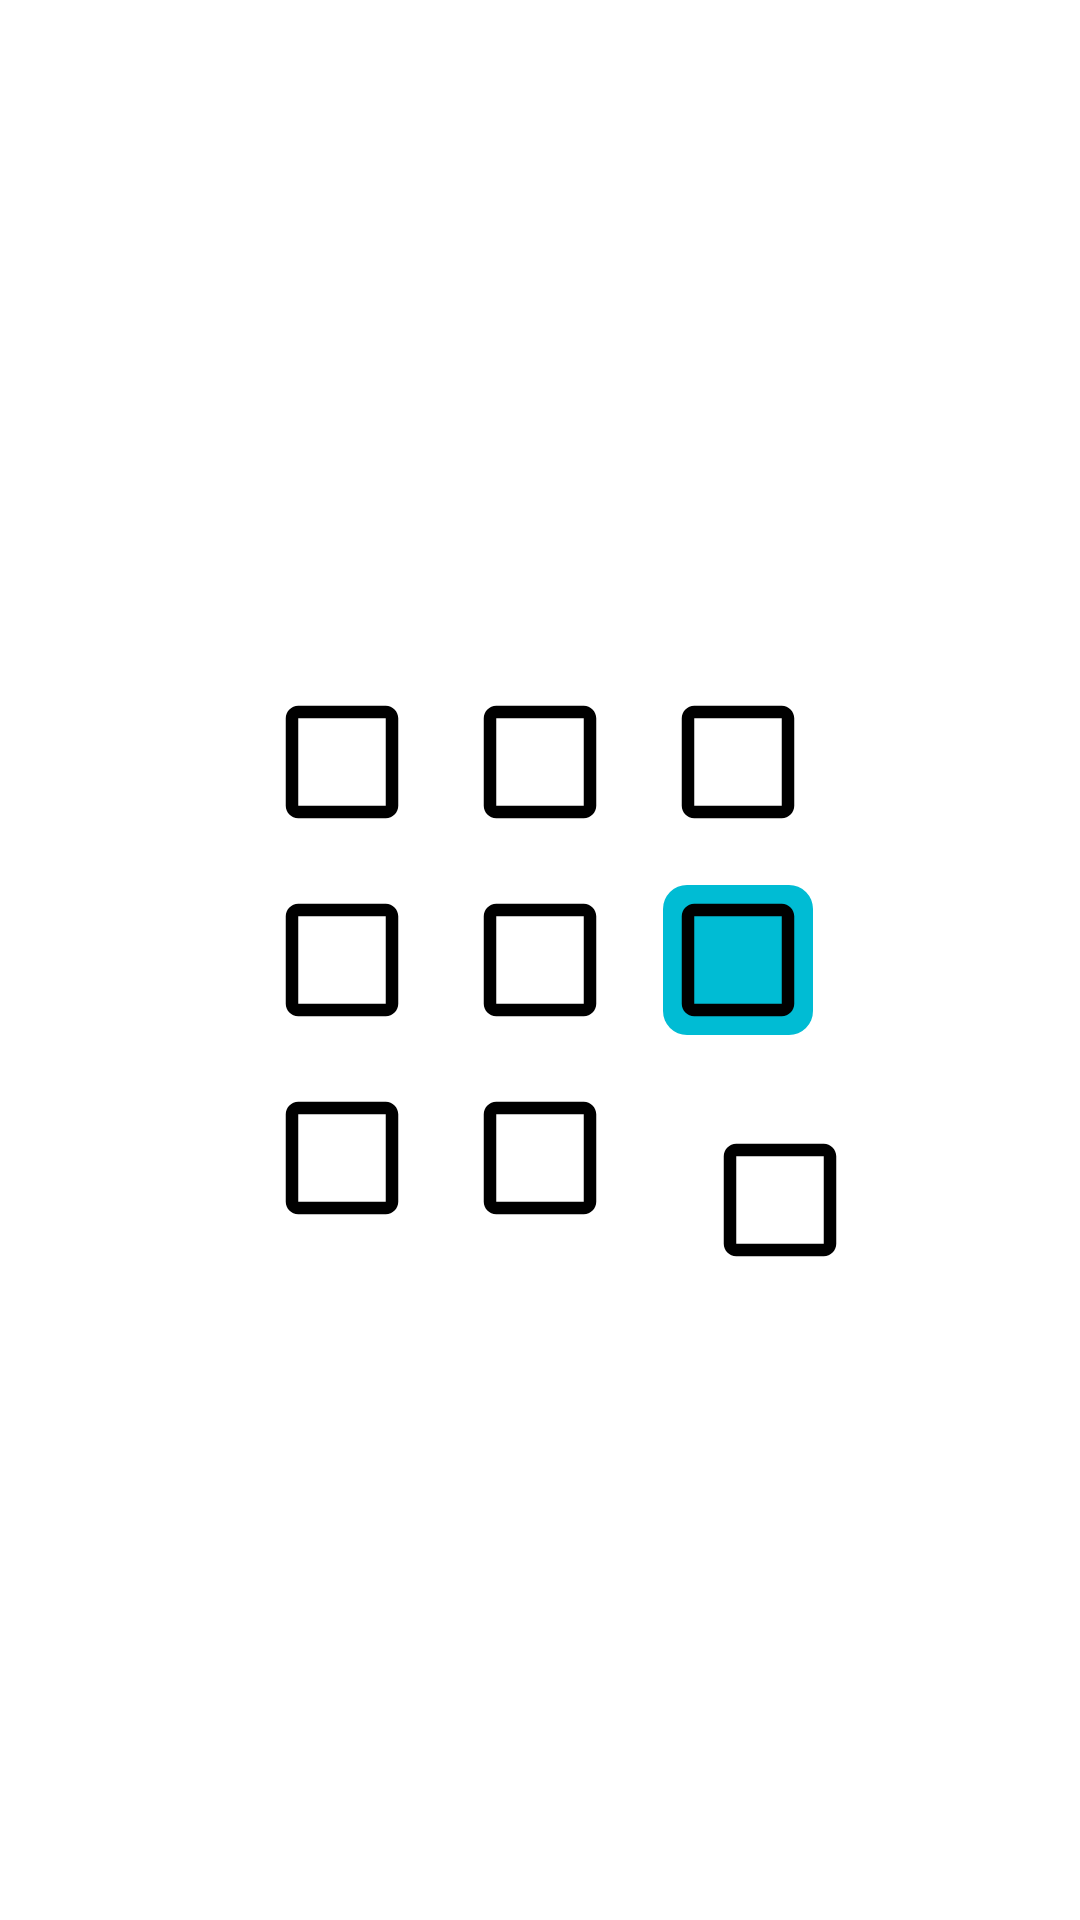

Write the Android layout XML for this screen, with the resource values it uses.
<!-- AndroidManifest.xml: application theme Theme.Taller1 -->
<!-- res/layout/activity_tic_tac_toe.xml -->
<?xml version="1.0" encoding="utf-8"?>
<layout xmlns:android="http://schemas.android.com/apk/res/android"
    xmlns:app="http://schemas.android.com/apk/res-auto"
    xmlns:tools="http://schemas.android.com/tools">


<androidx.constraintlayout.widget.ConstraintLayout

    android:layout_width="match_parent"
    android:layout_height="match_parent"
    android:fitsSystemWindows="true"
    tools:context=".TicTacToe" >
    <ImageButton
        android:id="@+id/C1"
        android:layout_width="wrap_content"
        android:layout_height="wrap_content"
        android:layout_marginTop="16dp"
        android:layout_marginEnd="16dp"
        android:src="@drawable/blank"
        app:layout_constraintEnd_toStartOf="@+id/C2"
        app:layout_constraintTop_toBottomOf="@+id/B1" />

    <ImageButton
        android:id="@+id/A3"
        android:layout_width="wrap_content"
        android:layout_height="wrap_content"
        android:layout_marginStart="16dp"
        android:layout_marginBottom="16dp"
        android:src="@drawable/blank"
        app:layout_constraintBottom_toTopOf="@+id/B3"
        app:layout_constraintStart_toEndOf="@+id/A2" />

    <ImageButton
        android:id="@+id/A1"
        android:layout_width="wrap_content"
        android:layout_height="wrap_content"
        android:layout_marginEnd="16dp"
        android:layout_marginBottom="16dp"
        android:src="@drawable/blank"
        app:layout_constraintBottom_toTopOf="@+id/B1"
        app:layout_constraintEnd_toStartOf="@+id/A2" />

    <ImageButton
        android:id="@+id/C3"
        android:layout_width="wrap_content"
        android:layout_height="wrap_content"
        android:layout_marginStart="30dp"
        android:layout_marginTop="30dp"
        android:src="@drawable/blank"
        app:layout_constraintStart_toEndOf="@+id/C2"
        app:layout_constraintTop_toBottomOf="@+id/B3"
        app:iconSize = "80dp"/>

    <ImageButton
        android:id="@+id/A2"
        android:layout_width="wrap_content"
        android:layout_height="wrap_content"
        android:layout_marginBottom="16dp"
        android:src="@drawable/blank"
        app:layout_constraintBottom_toTopOf="@+id/B2"
        app:layout_constraintEnd_toEndOf="parent"
        app:layout_constraintStart_toStartOf="parent" />

    <ImageButton
        android:id="@+id/B3"
        android:layout_width="wrap_content"
        style="@style/MyButtonStyle"
        android:layout_height="wrap_content"
        android:layout_marginStart="16dp"
        android:src="@drawable/blank"
        app:layout_constraintBottom_toBottomOf="parent"
        app:layout_constraintStart_toEndOf="@+id/B2"
        app:layout_constraintTop_toTopOf="parent" />

    <ImageButton
        android:id="@+id/B1"
        android:layout_width="wrap_content"
        android:layout_height="wrap_content"

        android:layout_marginEnd="16dp"
        android:src="@drawable/blank"
        app:layout_constraintBottom_toBottomOf="parent"
        app:layout_constraintEnd_toStartOf="@+id/B2"
        app:layout_constraintTop_toTopOf="parent"
        app:iconSize = "80dp"/>

    <ImageButton
        android:id="@+id/C2"
        android:layout_width="wrap_content"
        android:layout_height="wrap_content"
        android:layout_marginTop="16dp"
        android:src="@drawable/blank"

        app:layout_constraintEnd_toEndOf="parent"
        app:layout_constraintStart_toStartOf="parent"
        app:layout_constraintTop_toBottomOf="@+id/B2" />

    <ImageButton
        android:id="@+id/B2"
        android:layout_width="wrap_content"
        android:layout_height="wrap_content"
        android:src="@drawable/blank"
        app:layout_constraintBottom_toBottomOf="parent"
        app:layout_constraintEnd_toEndOf="parent"
        app:layout_constraintStart_toStartOf="parent"
        app:layout_constraintTop_toTopOf="parent" />
</androidx.constraintlayout.widget.ConstraintLayout>
</layout>
<!-- resources referenced by this layout -->
<resources>
  <!-- drawable blank (drawable) -->
  <vector android:height="50dp" android:tint="#000000"
      android:viewportHeight="24" android:viewportWidth="24"
      android:width="50dp" xmlns:android="http://schemas.android.com/apk/res/android">
      <path android:fillColor="@android:color/white" android:pathData="M19,5v14H5V5h14m0,-2H5c-1.1,0 -2,0.9 -2,2v14c0,1.1 0.9,2 2,2h14c1.1,0 2,-0.9 2,-2V5c0,-1.1 -0.9,-2 -2,-2z"/>
  </vector>
  <style name="MyButtonStyle">
              <item name="android:layout_width">80dp</item>
              <item name="android:layout_height">80dp</item>
              <item name="android:background">@drawable/button_background</item>
              
          </style>
  <style name="Theme.Taller1" parent="Base.Theme.Taller1">
          
          <item name="android:navigationBarColor">@android:color/transparent</item>
          <item name="android:statusBarColor">@android:color/transparent</item>
          <item name="android:windowLightStatusBar">?attr/isLightTheme</item>
      </style>
  <!-- drawable button_background (drawable) -->
  <shape xmlns:android="http://schemas.android.com/apk/res/android"
      android:shape="rectangle">
      <solid android:color="#00BCD4" />
      <corners android:radius="8dp" />
  </shape>
</resources>
